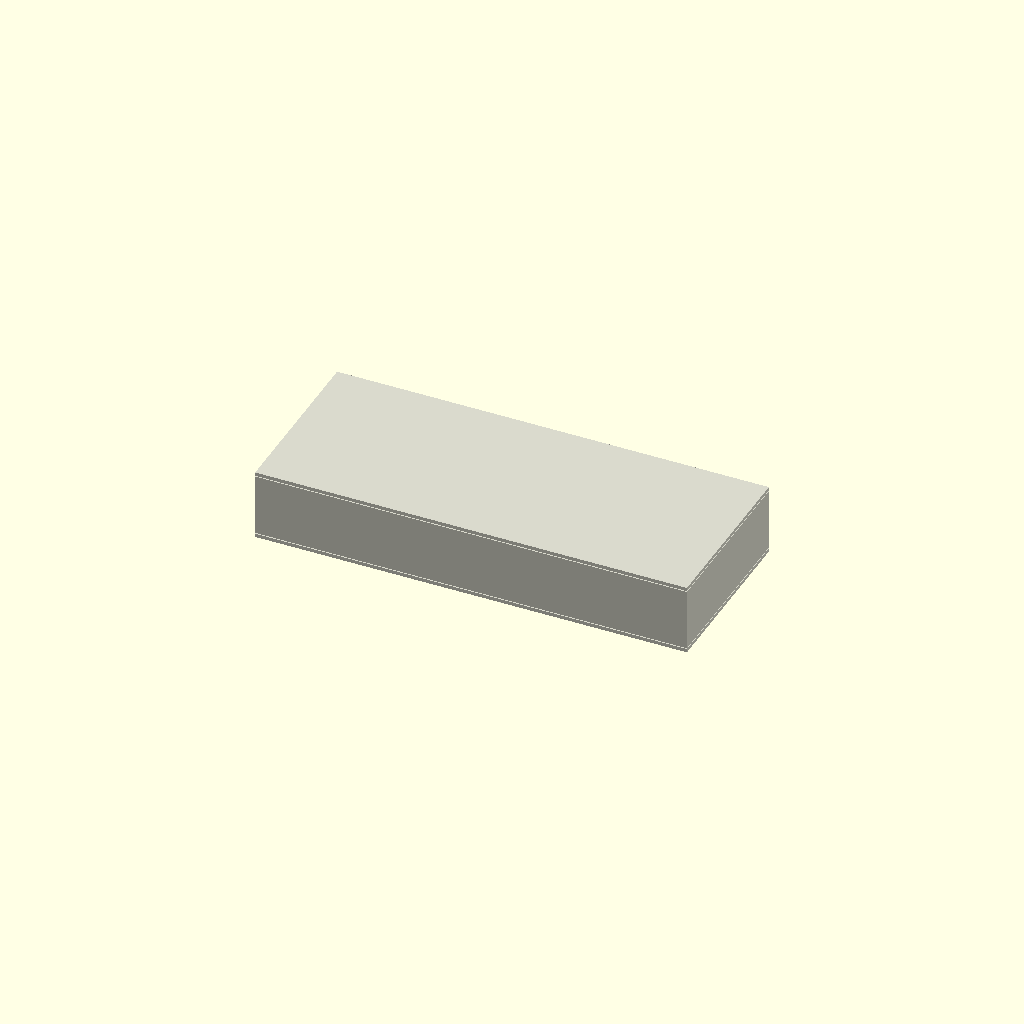
Cell 1: rendered with the file's own defaults.
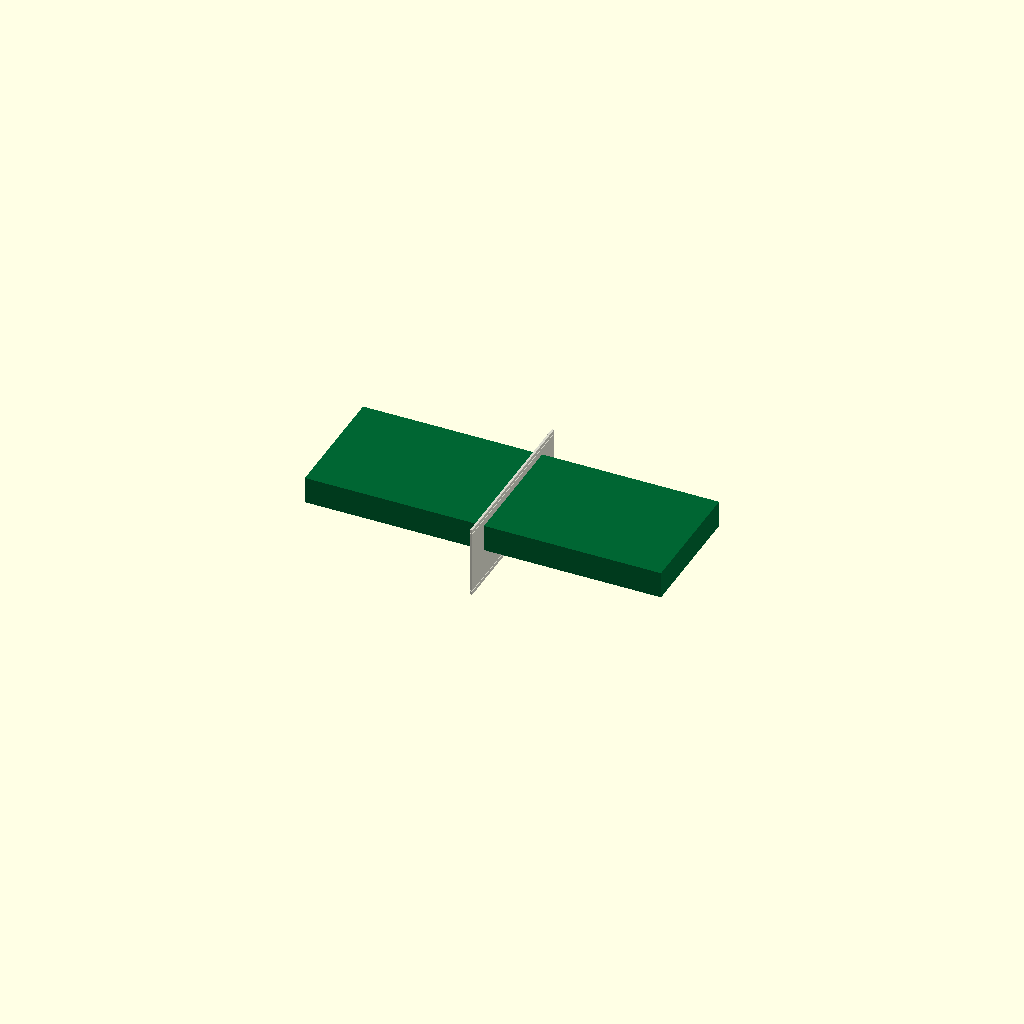
Cell 2 — width_mm set to 0.5, the other parameters unchanged.
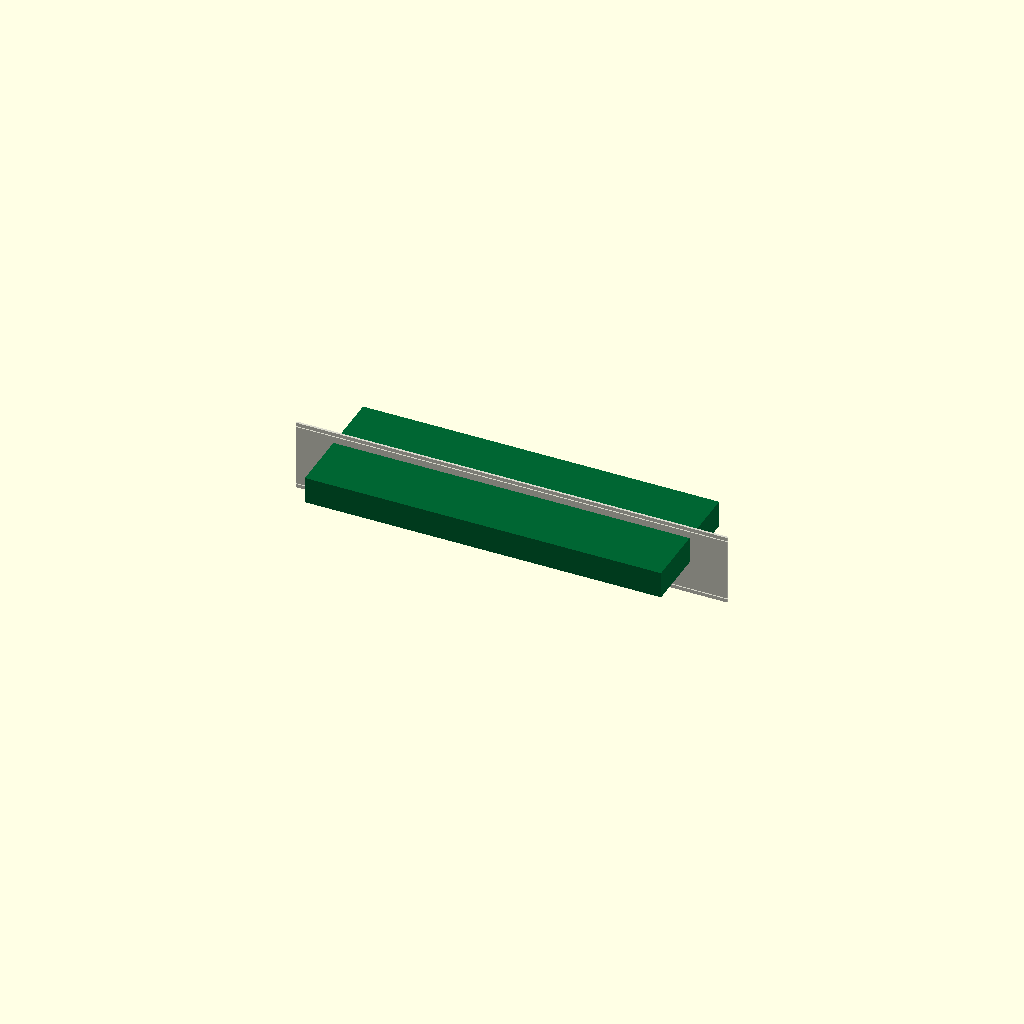
Cell 3: height_mm = 0.5 (everything else at default).
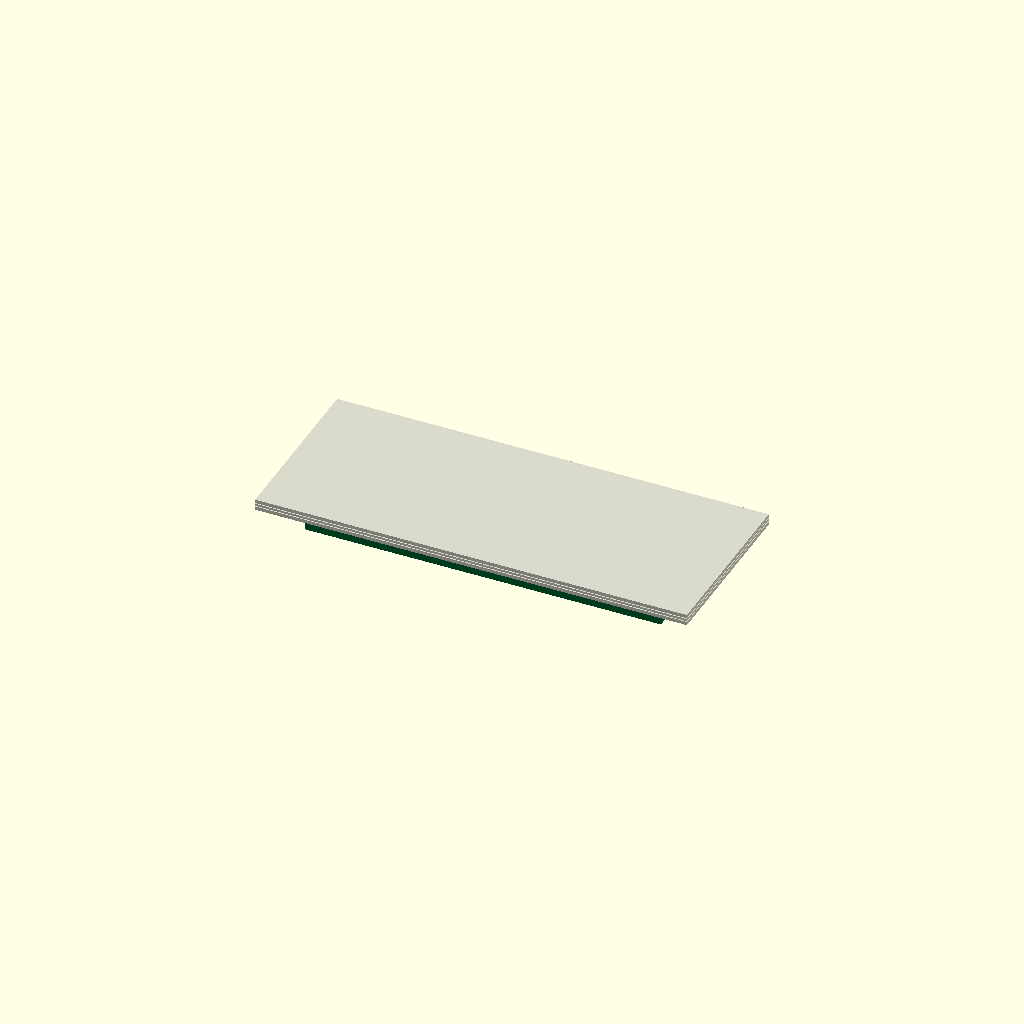
Cell 4 — thickness_mm set to 0.5, the other parameters unchanged.
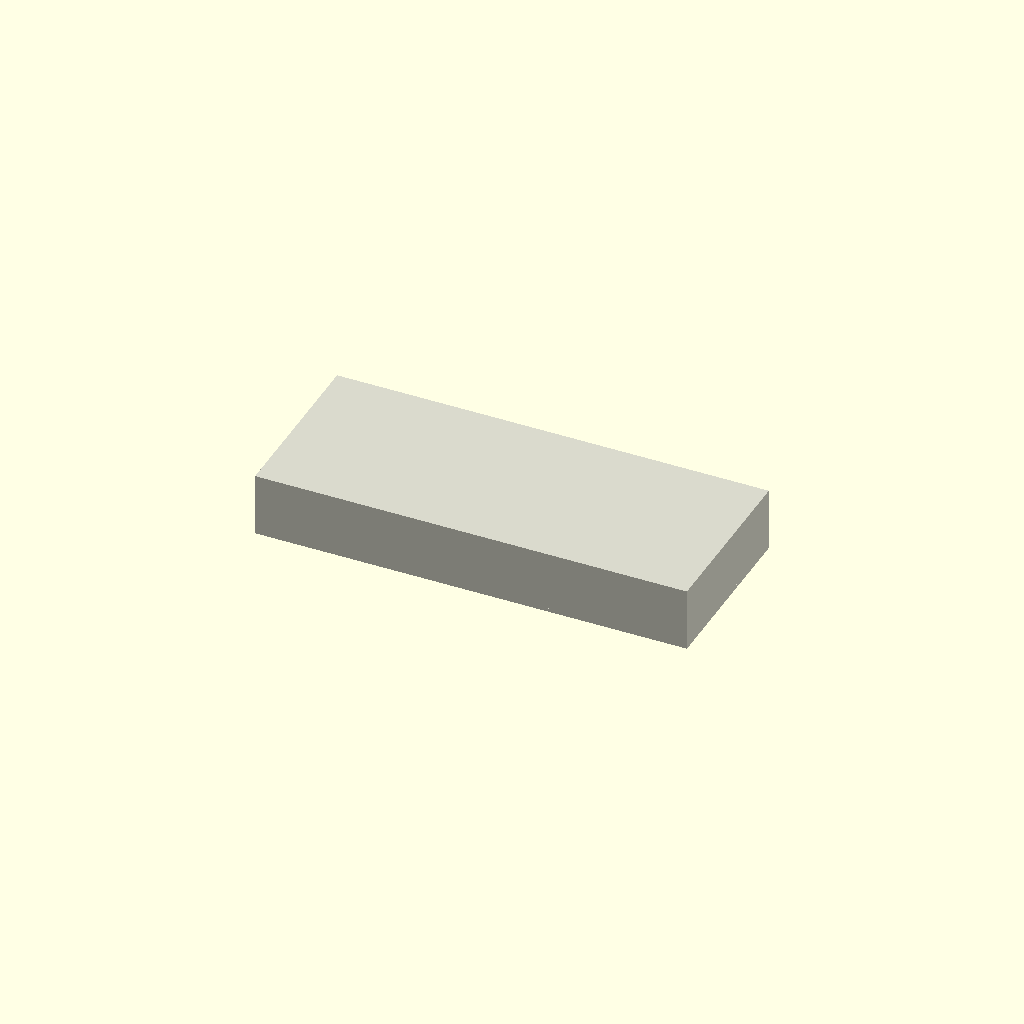
Cell 5: overlap_mm = 0.1 (everything else at default).
All cells are drawn from one camera (rotation 55°, 0°, 25°, orthographic, colour scheme Cornfield), so only the parameter changes between them.
The OpenSCAD source (results/nopscadlib/ablations/no_multiview/scad/display__LCD2004A.scad):
// Parameters
width_mm = 97; //[48.5:194:0.5]
height_mm = 39.5; //[19.75:79:0.5]
thickness_mm = 14; //[7:28:0.5]
plane_thickness_mm = 0.8; //[0.2:2:0.1]
overlap_mm = 1; //[0.5:2:0.1]
include_mounting_holes = 0; //[0:1:1]
hole_diameter_mm = 3.2; //[1.6:6.4:0.1]
hole_edge_margin_x_mm = 3.5; //[1.5:7:0.1]
hole_edge_margin_y_mm = 3.5; //[1.5:7:0.1]
hole_boss_height_mm = 2; //[1:6:0.5]
include_viewing_aperture = 0; //[0:1:1]
aperture_width_mm = 76; //[38:152:0.5]
aperture_height_mm = 25; //[12.5:50:0.5]
aperture_inset_z_mm = 0.2; //[0:2:0.1]
display_inset_from_front_mm = 1.5; //[0.5:5:0.1]
display_thickness_mm = 6; //[2:12:0.5]
display_width_mm = 80; //[40:160:0.5]
display_height_mm = 28; //[14:56:0.5]

// Display module - complete geometry
module display() {
  color([0.0, 0.4, 0.2]) {
    // Display body
    translate([0, 0, thickness_mm/2 - display_inset_from_front_mm - display_thickness_mm/2])
      cube([display_width_mm, display_height_mm, display_thickness_mm], center=true);
  }
}

// Mod - complete geometry
module mod() {
  color([0.85, 0.85, 0.8]) {
    // Main body
    cube([width_mm, height_mm, thickness_mm], center=true);
    
    // Front face plane
    translate([0, 0, thickness_mm/2 - plane_thickness_mm/2 + overlap_mm])
      cube([width_mm, height_mm, plane_thickness_mm], center=true);
    
    // Rear face plane
    translate([0, 0, -thickness_mm/2 + plane_thickness_mm/2 - overlap_mm])
      cube([width_mm, height_mm, plane_thickness_mm], center=true);
    
    // Optional mounting holes
    if (include_mounting_holes) {
      color("Silver") {
        translate([width_mm/2 - hole_edge_margin_x_mm, height_mm/2 - hole_edge_margin_y_mm, -thickness_mm/2 + hole_boss_height_mm/2 - overlap_mm])
          cylinder(r=hole_diameter_mm/2, h=hole_boss_height_mm, center=true);
        translate([-(width_mm/2 - hole_edge_margin_x_mm), height_mm/2 - hole_edge_margin_y_mm, -thickness_mm/2 + hole_boss_height_mm/2 - overlap_mm])
          cylinder(r=hole_diameter_mm/2, h=hole_boss_height_mm, center=true);
        translate([width_mm/2 - hole_edge_margin_x_mm, -(height_mm/2 - hole_edge_margin_y_mm), -thickness_mm/2 + hole_boss_height_mm/2 - overlap_mm])
          cylinder(r=hole_diameter_mm/2, h=hole_boss_height_mm, center=true);
        translate([-(width_mm/2 - hole_edge_margin_x_mm), -(height_mm/2 - hole_edge_margin_y_mm), -thickness_mm/2 + hole_boss_height_mm/2 - overlap_mm])
          cylinder(r=hole_diameter_mm/2, h=hole_boss_height_mm, center=true);
      }
    }
    
    // Optional viewing aperture
    if (include_viewing_aperture) {
      difference() {
        translate([0, 0, thickness_mm/2 - plane_thickness_mm/2 + overlap_mm])
          cube([width_mm, height_mm, plane_thickness_mm], center=true);
        translate([0, 0, thickness_mm/2 - plane_thickness_mm/2 + overlap_mm])
          cube([aperture_width_mm, aperture_height_mm, plane_thickness_mm + aperture_inset_z_mm + overlap_mm], center=true);
      }
    }
  }
}

// Assembly
module assembly() {
  display();
  mod();
}

assembly();
Customizer parameters (derived from the source; name, type, default, range or options):
width_mm: number, default 97, range 0.5 to 48.5, step 194
height_mm: number, default 39.5, range 0.5 to 19.75, step 79
thickness_mm: number, default 14, range 0.5 to 7, step 28
plane_thickness_mm: number, default 0.8, range 0.1 to 0.2, step 2
overlap_mm: number, default 1, range 0.1 to 0.5, step 2
include_mounting_holes: number, default 0, range 0 to 1, step 1
hole_diameter_mm: number, default 3.2, range 0.1 to 1.6, step 6.4
hole_edge_margin_x_mm: number, default 3.5, range 0.1 to 1.5, step 7
hole_edge_margin_y_mm: number, default 3.5, range 0.1 to 1.5, step 7
hole_boss_height_mm: number, default 2, range 0.5 to 1, step 6
include_viewing_aperture: number, default 0, range 0 to 1, step 1
aperture_width_mm: number, default 76, range 0.5 to 38, step 152
aperture_height_mm: number, default 25, range 0.5 to 12.5, step 50
aperture_inset_z_mm: number, default 0.2, range 0 to 0.1, step 2
display_inset_from_front_mm: number, default 1.5, range 0.1 to 0.5, step 5
display_thickness_mm: number, default 6, range 0.5 to 2, step 12
display_width_mm: number, default 80, range 0.5 to 40, step 160
display_height_mm: number, default 28, range 0.5 to 14, step 56
